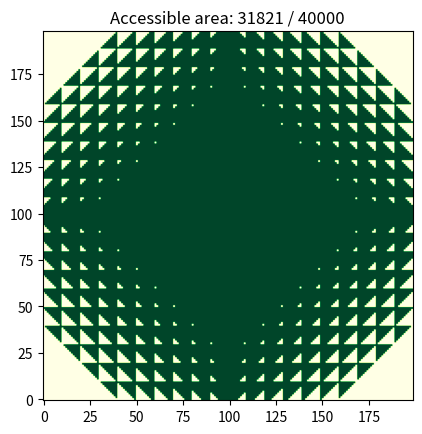

The script that saved this image:
import numpy as np
import matplotlib.pyplot as plt

origin_x, origin_y = 100, 100
x_s = np.arange(-origin_x, origin_y+1, 1)
y_s = np.arange(-origin_x, origin_y+1, 1)
safe_number = 23 # points are safe that are less than or equal to 23
safe_area_name = 'really_safe_point'

'''
To find all access points that the robot can go. We need to follow some steps:

1. Try to look at all points on the grid to check if it is safe. we named "really_safe_point"
2. From a really_safe_point, we can go **UP (x,y+1)**, **DOWN (x, y-1)**, **LEFT (x-1, y)**, **RIGHT (x+1, y)** to check if any these points is "really_safe_point"
3. Finally, we should count "really_safe_point" points only
4. Virtualize the Grid
'''

coords = []

def check_is_safe_area(x, y):
  return any([coords[y-1][x] == safe_area_name, coords[y+1][x] == safe_area_name, coords[y][x-1] == safe_area_name, coords[y][x+1] == safe_area_name])

def get_really_safe_point():
  return [[1 if safety == safe_area_name else 0 for safety in x_coords[1:-1]] for x_coords in coords[1:-1]]

def start():
  # 1. Try to look all point on the grid to check if it safe. we named "really_safe_point"
  for y in y_s:
    x_coords = []
    for x in x_s:
        coords_digits_sum = sum([int(i) for i in str(abs(x))]) + sum([int(i) for i in str(abs(y))])
        safe = True if coords_digits_sum <= safe_number else False
        x_coords.append(safe)
    coords.append(x_coords)

  coords[origin_y][origin_x] = safe_area_name

  
  # 2. From a really_safe_point to check if any points is "really_safe_point"
  robot_moving = True
  while robot_moving == True:
      robot_moving = False
      for y,x_coords in enumerate(coords[1:-1], start=1):
          for x,is_safe in enumerate(x_coords[1:-1], start=1):
            if is_safe == safe_area_name: continue
            elif is_safe and check_is_safe_area(x,y):
                coords[y][x] = safe_area_name
                robot_moving = True

def virtualize():
  # 3. Finally, we should count "really_safe_point" points only
  really_safe_points = get_really_safe_point()

  # 4. Virtuallize the Grid
  print(really_safe_points)
  plt.imshow(really_safe_points, cmap='YlGn')
  plt.gca().invert_yaxis()
  plt.title(f"Accessible area: {sum([sum(i) for i in really_safe_points])} / {(origin_x*2)**2}")
  plt.show()


start()
virtualize()